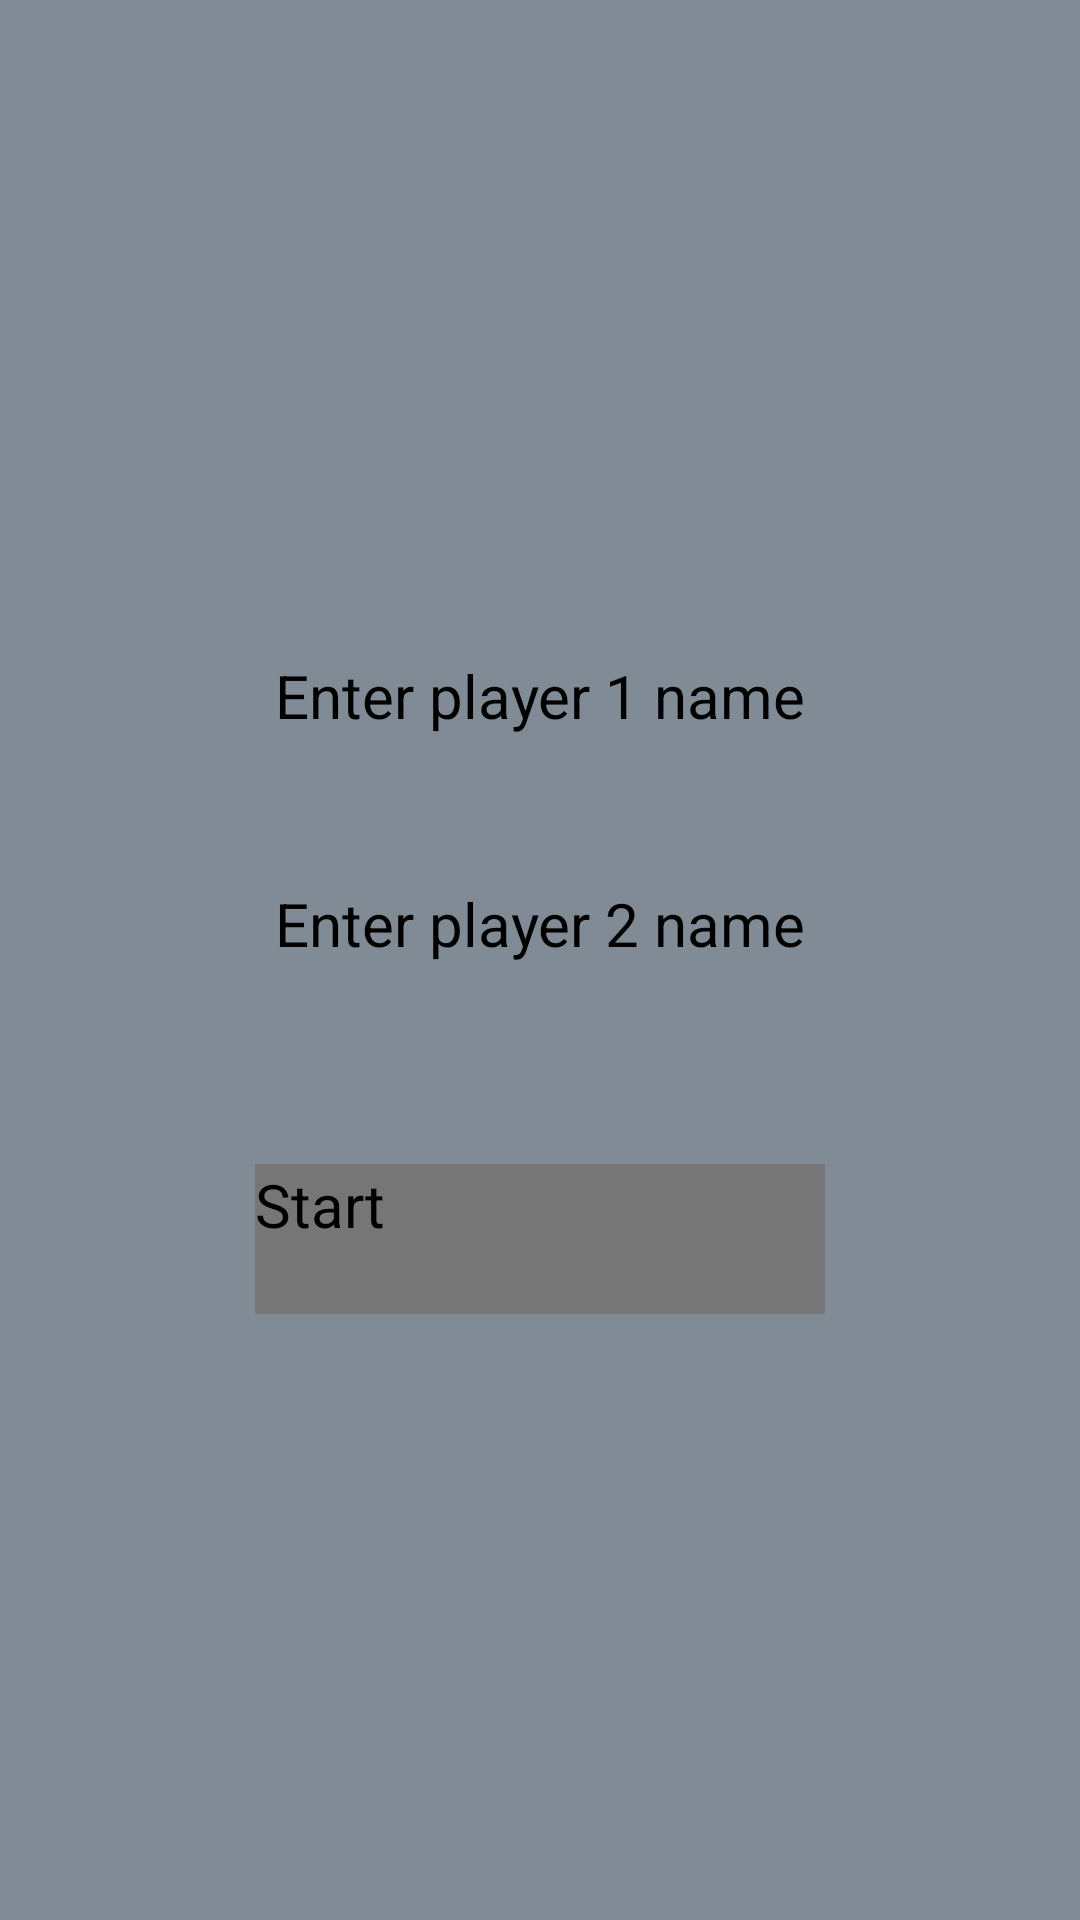

Android layout source for this screen:
<!-- AndroidManifest.xml: application theme Theme.TicTacToe -->
<!-- res/layout/enter_player_name.xml -->
<?xml version="1.0" encoding="utf-8"?>
<LinearLayout xmlns:android="http://schemas.android.com/apk/res/android"
    xmlns:tools="http://schemas.android.com/tools"
    android:layout_width="match_parent"
    android:layout_height="match_parent"
    android:orientation="vertical"
    android:gravity="center"
    android:background="@color/colorBackground"
    tools:context=".MainActivity">

    <EditText
        android:id="@+id/player1"
        android:layout_width="240dp"
        android:layout_height="60dp"
        android:gravity="center_vertical|center_horizontal"
        android:hint="@string/enter_player_1_name"
        android:textSize="20sp"
        android:layout_marginBottom="16dp" />

    <EditText
        android:id="@+id/player2"
        android:layout_width="240dp"
        android:layout_height="60dp"
        android:gravity="center_vertical|center_horizontal"
        android:hint="@string/enter_player_2_name"
        android:textSize="20sp"
        android:layout_marginBottom="50dp"/>
    <androidx.appcompat.widget.AppCompatButton
        android:id="@+id/button"
        android:layout_width="190dp"
        android:layout_height="50dp"
        android:background="#767676"
        android:textAllCaps="false"
        android:text="@string/start"
        android:textSize="20sp"/>

</LinearLayout>
<!-- resources referenced by this layout -->
<resources>
  <color name="colorBackground">#808B96</color>
  <string name="enter_player_1_name">Enter player 1 name</string>
  <string name="enter_player_2_name">Enter player 2 name</string>
  <string name="start">Start</string>
  <style name="Theme.TicTacToe" parent="Base.Theme.TicTacToe" />
</resources>
